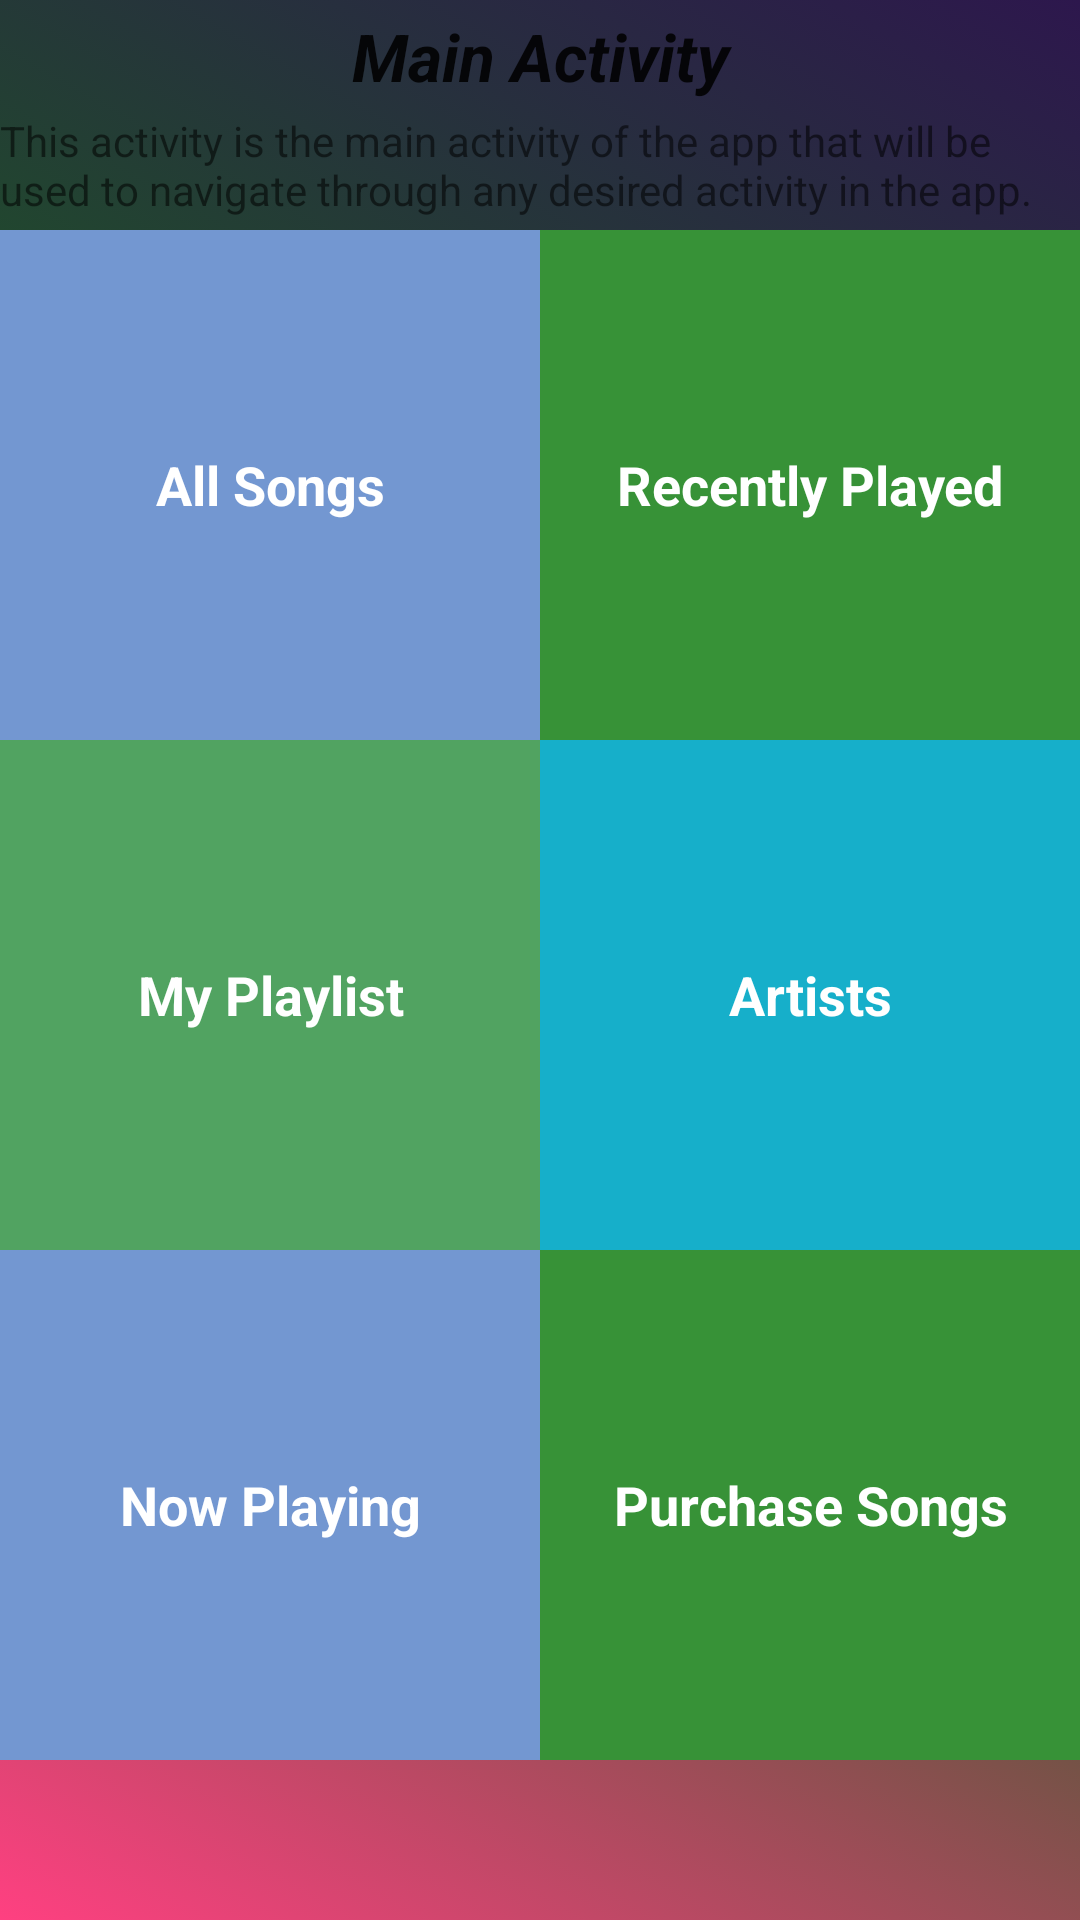

Layout XML and referenced resources for this Android screen:
<!-- AndroidManifest.xml: application theme AppTheme -->
<!-- res/layout/activity_main.xml -->
<?xml version="1.0" encoding="utf-8"?>
<ScrollView xmlns:android="http://schemas.android.com/apk/res/android"
    xmlns:tools="http://schemas.android.com/tools"
    android:layout_width="match_parent"
    android:layout_height="match_parent"
    tools:context=".MainActivity"
    android:background="@drawable/color_background">

    <LinearLayout
        android:layout_width="match_parent"
        android:layout_height="0dp"
        android:orientation="vertical">

        <TextView
            style="@style/LabelStyle"
            android:text="@string/main_activity" />

        <TextView
            android:layout_width="wrap_content"
            android:layout_height="wrap_content"
            android:layout_marginBottom="4dp"
            android:text="@string/description_main_activity" />

        <LinearLayout
            android:layout_width="match_parent"
            android:layout_height="0dp"
            android:layout_weight="1"
            android:orientation="horizontal">

            <TextView
                android:id="@+id/category_all_songs"
                style="@style/CategoryStyle"
                android:layout_width="0dp"
                android:layout_weight="1"
                android:background="@color/all_songs"
                android:text="@string/all_songs" />

            <TextView
                android:id="@+id/category_recently_played"
                style="@style/CategoryStyle"
                android:layout_width="0dp"
                android:layout_weight="1"
                android:background="@color/recently_played"
                android:text="@string/recently_played" />
        </LinearLayout>

        <LinearLayout
            android:layout_width="match_parent"
            android:layout_height="0dp"
            android:layout_weight="1"
            android:orientation="horizontal">

            <TextView
                android:id="@+id/category_playlist"
                style="@style/CategoryStyle"
                android:layout_width="0dp"
                android:layout_weight="1"
                android:background="@color/playlist"
                android:text="@string/playlist" />

            <TextView
                android:id="@+id/category_artists"
                style="@style/CategoryStyle"
                android:layout_width="0dp"
                android:layout_weight="1"
                android:background="@color/artists"
                android:text="@string/artists" />
        </LinearLayout>

        <LinearLayout
            android:layout_width="match_parent"
            android:layout_height="0dp"
            android:layout_weight="1"
            android:orientation="horizontal">

            <TextView
                android:id="@+id/category_now_playing"
                style="@style/CategoryStyle"
                android:layout_width="0dp"
                android:layout_weight="1"
                android:background="@color/all_songs"
                android:text="@string/now_playing" />

            <TextView
                android:id="@+id/category_purchase_songs"
                style="@style/CategoryStyle"
                android:layout_width="0dp"
                android:layout_weight="1"
                android:background="@color/recently_played"
                android:text="@string/purchase_songs" />
        </LinearLayout>


    </LinearLayout>

</ScrollView>
<!-- resources referenced by this layout -->
<resources>
  <color name="all_songs">#7397D1</color>
  <color name="artists">#16AFCA</color>
  <color name="playlist">#51A361</color>
  <color name="recently_played">#379237</color>
  <!-- drawable color_background (drawable) -->
  <?xml version="1.0" encoding="utf-8"?>
  <selector xmlns:android="http://schemas.android.com/apk/res/android">
      <item>
          <shape>
              <gradient
                  android:startColor="@color/colorPrimary"
                  android:centerColor="@color/extra"
                  android:endColor="@color/colorAccent"
                  android:angle="225"/>
          </shape>
      </item>
  </selector>
  <string name="all_songs">All Songs</string>
  <string name="artists">Artists</string>
  <string name="description_main_activity">This activity is the main activity of the app that will be used to navigate through any desired activity in the app.</string>
  <string name="main_activity">Main Activity</string>
  <string name="now_playing">Now Playing</string>
  <string name="playlist">My Playlist</string>
  <string name="purchase_songs">Purchase Songs</string>
  <string name="recently_played">Recently Played</string>
  <style name="CategoryStyle">
          <item name="android:layout_height">@dimen/list_item_height</item>
          <item name="android:gravity">center</item>
          <item name="android:padding">16dp</item>
          <item name="android:textColor">@android:color/white</item>
          <item name="android:textStyle">bold</item>
          <item name="android:textAppearance">?android:textAppearanceMedium</item>
  
      </style>
  <style name="LabelStyle">
          <item name="android:layout_height">wrap_content</item>
          <item name="android:layout_width">match_parent</item>
          <item name="android:textStyle">bold|italic</item>
          <item name="android:layout_marginBottom">4dp</item>
          <item name="android:layout_marginTop">4dp</item>
          <item name="android:gravity">center</item>
          <item name="android:textAppearance">@style/Base.TextAppearance.AppCompat.Large</item>
      </style>
  <style name="AppTheme" parent="Theme.AppCompat.Light.DarkActionBar">
          
          <item name="colorPrimary">@color/colorPrimary</item>
          <item name="colorPrimaryDark">@color/colorPrimaryDark</item>
          <item name="colorAccent">@color/colorAccent</item>
      </style>
  <color name="colorPrimary">#2d174d</color>
  <color name="extra">#1B5E20</color>
  <color name="colorAccent">#FF4081</color>
  <dimen name="list_item_height">170dp</dimen>
  <color name="colorPrimaryDark">#04132B</color>
</resources>
